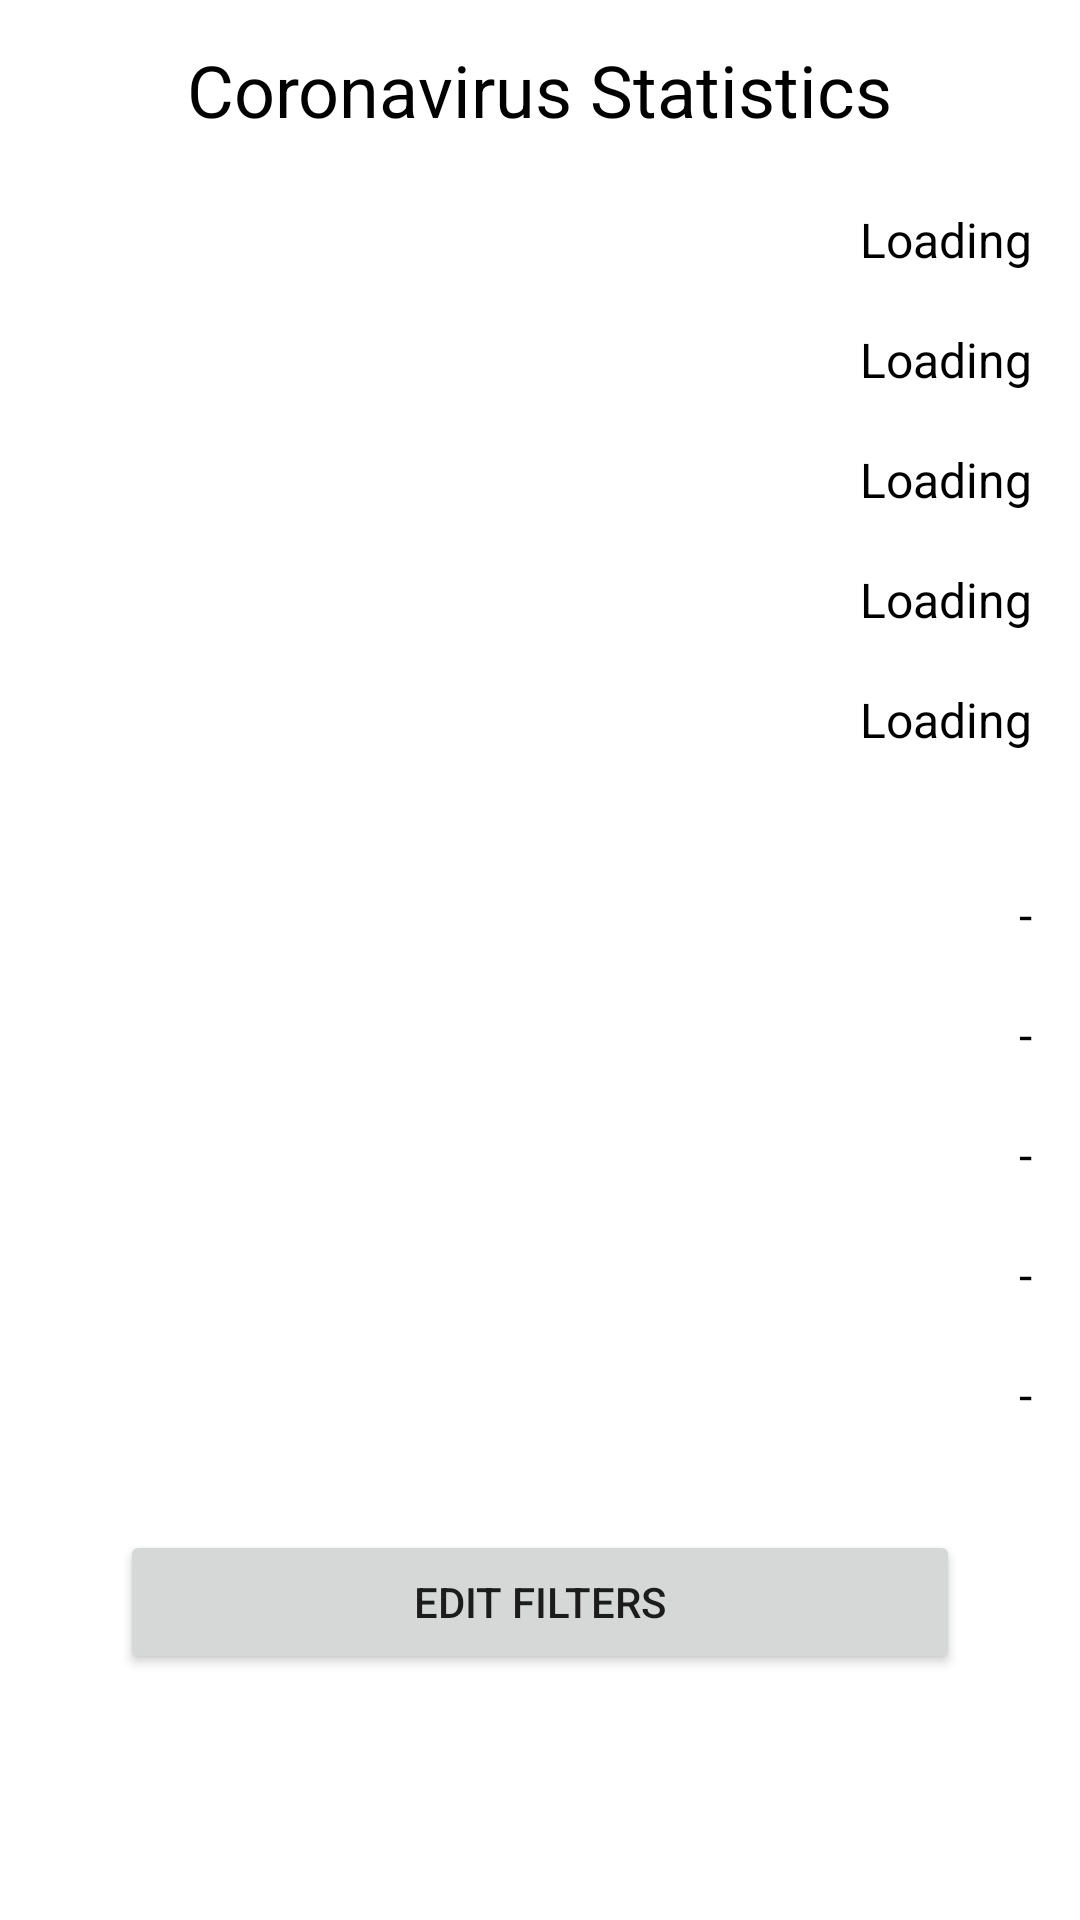

Here is an Android app screen rendered from its layout file. Give the layout XML and the strings, colors and styles it references.
<!-- AndroidManifest.xml: application theme Theme.Harjoitustyo -->
<!-- res/layout/fragment_statistics.xml -->
<?xml version="1.0" encoding="utf-8"?>
<RelativeLayout xmlns:android="http://schemas.android.com/apk/res/android"
    xmlns:app="http://schemas.android.com/apk/res-auto"
    xmlns:tools="http://schemas.android.com/tools"
    android:layout_width="match_parent"
    android:layout_height="match_parent"
    android:background="@color/white"
    android:elevation="4dp"
    tools:context=".FragmentStatistics">

    <LinearLayout
        android:layout_width="match_parent"
        android:layout_height="match_parent"
        android:layout_marginStart="16dp"
        android:layout_marginEnd="16dp"
        android:gravity="top"
        android:orientation="vertical">


        <TableRow
            android:layout_width="match_parent"
            android:layout_height="60dp"
            android:elevation="4dp"
            android:gravity="center">

            <TextView
                android:id="@+id/header_statistics"
                android:layout_width="wrap_content"
                android:layout_height="wrap_content"
                android:text="@string/header_statistics"
                android:textColor="@color/black"
                android:textSize="24dp" />
        </TableRow>

        <TableRow
            android:layout_width="match_parent"
            android:layout_height="40dp"
            android:elevation="4dp"
            android:gravity="center">

            <TextView
                android:id="@+id/textView2"
                style="@style/textview_style"
                android:text="@string/cases_7days" />

            <TextView
                android:id="@+id/cases_7days"
                style="@style/textview_style2"
                android:text="Loading" />
        </TableRow>

        <TableRow
            android:layout_width="match_parent"
            android:layout_height="40dp"
            android:elevation="4dp"
            android:gravity="center">

            <TextView
                android:id="@+id/textView3"
                style="@style/textview_style"
                android:text="@string/cases_14days" />

            <TextView
                android:id="@+id/cases_14days"
                style="@style/textview_style2"
                android:text="Loading" />

        </TableRow>

        <TableRow
            android:layout_width="match_parent"
            android:layout_height="40dp"
            android:elevation="4dp"
            android:gravity="center"
            android:outlineSpotShadowColor="@color/black">

            <TextView
                android:id="@+id/textView4"
                style="@style/textview_style"
                android:text="@string/cases_30days" />

            <TextView
                android:id="@+id/cases_30days"
                style="@style/textview_style2"
                android:text="Loading" />
        </TableRow>

        <TableRow
            android:layout_width="match_parent"
            android:layout_height="40dp"
            android:elevation="4dp"
            android:gravity="center">

            <TextView
                android:id="@+id/textView5"
                style="@style/textview_style"
                android:text="@string/cases_100days" />

            <TextView
                android:id="@+id/cases_100days"
                style="@style/textview_style2"
                android:text="Loading" />

        </TableRow>

        <TableRow
            android:layout_width="match_parent"
            android:layout_height="40dp"
            android:elevation="4dp"
            android:gravity="center">

            <TextView
                android:id="@+id/textView1"
                style="@style/textview_style"
                android:text="@string/cases_total" />

            <TextView
                android:id="@+id/cases_total"
                style="@style/textview_style2"
                android:text="Loading" />

        </TableRow>

        <Space
            android:layout_width="wrap_content"
            android:layout_height="wrap_content"
            android:minHeight="25dp" />

        <TableRow
            android:layout_width="match_parent"
            android:layout_height="40dp"
            android:gravity="center">

            <TextView
                android:id="@+id/statistics_region"
                style="@style/textview_style"
                android:text="@string/statistics_region" />

            <TextView
                android:id="@+id/statistics_region2"
                style="@style/textview_style2" />

        </TableRow>


        <TableRow
            android:layout_width="match_parent"
            android:layout_height="40dp"
            android:gravity="center">

            <TextView
                android:id="@+id/statistics_city"
                style="@style/textview_style"
                android:text="@string/statistics_city" />

            <TextView
                android:id="@+id/statistics_city2"
                style="@style/textview_style2" />
        </TableRow>

        <TableRow
            android:layout_width="match_parent"
            android:layout_height="40dp"
            android:gravity="center">

            <TextView
                android:id="@+id/statistics_sensor"
                style="@style/textview_style"
                android:text="@string/statistics_sensor" />

            <TextView
                android:id="@+id/statistics_sensor2"
                style="@style/textview_style2" />
        </TableRow>

        <TableRow
            android:layout_width="match_parent"
            android:layout_height="40dp"
            android:gravity="center">

            <TextView
                android:id="@+id/statistics_age"
                style="@style/textview_style"
                android:text="@string/statistics_age" />


            <TextView
                android:id="@+id/statistics_age2"
                style="@style/textview_style2" />
        </TableRow>

        <TableRow
            android:layout_width="match_parent"
            android:layout_height="40dp"
            android:gravity="center">

            <TextView
                android:id="@+id/statistics_sex"
                style="@style/textview_style"
                android:text="@string/statistics_sex" />

            <TextView
                android:id="@+id/statistics_sex2"
                style="@style/textview_style2" />
        </TableRow>

        <Space
            android:layout_width="match_parent"
            android:layout_height="25dp"></Space>

        <Button
            android:id="@+id/buttonFilter"
            android:layout_width="match_parent"
            android:layout_height="wrap_content"
            android:layout_marginStart="24dp"
            android:layout_marginEnd="24dp"
            android:text="Edit Filters" />

    </LinearLayout>


</RelativeLayout>
<!-- resources referenced by this layout -->
<resources>
  <color name="black">#FF000000</color>
  <color name="white">#FFFFFFFF</color>
  <string name="cases_100days">100 days</string>
  <string name="cases_14days">14 days</string>
  <string name="cases_30days">30 days</string>
  <string name="cases_7days">7 days</string>
  <string name="cases_total">Total</string>
  <string name="header_statistics">Coronavirus Statistics</string>
  <string name="statistics_age">Age</string>
  <string name="statistics_city">City</string>
  <string name="statistics_region">Region</string>
  <string name="statistics_sensor">Sensor</string>
  <string name="statistics_sex">Sex</string>
  <style name="textview_style">
          <item name="android:layout_width">110dp</item>
          <item name="android:layout_height">40dp</item>
          <item name="android:layout_marginStart">10dp</item>
          <item name="android:gravity">center|start</item>
          <item name="android:textColor">"@color/white"</item>
          <item name="android:textSize">16dp</item>
      </style>
  <style name="textview_style2">
          <item name="android:layout_width">wrap_content</item>
          <item name="android:layout_height">wrap_content</item>
          <item name="android:width">210dp</item>
          <item name="android:gravity">center|right</item>
          <item name="android:text">-</item>
          <item name="android:textColor">@color/black</item>
          <item name="android:textSize">16dp</item>
      </style>
  <style name="Theme.Harjoitustyo" parent="Theme.MaterialComponents.DayNight.DarkActionBar">
          
          <item name="colorPrimary">@color/Custom_Header</item>
          <item name="colorPrimaryVariant">@color/Custom_Header</item>
          <item name="colorOnPrimary">@color/white</item>
          
          <item name="colorSecondary">@color/Custom_Header</item>
          <item name="colorSecondaryVariant">@color/teal_700</item>
          <item name="colorOnSecondary">@color/black</item>
          
          <item name="android:statusBarColor" tools:targetApi="l">?attr/colorPrimaryVariant</item>
          
      </style>
  <color name="Custom_Header">#ff8a50</color>
  <color name="teal_700">#FF018786</color>
</resources>
